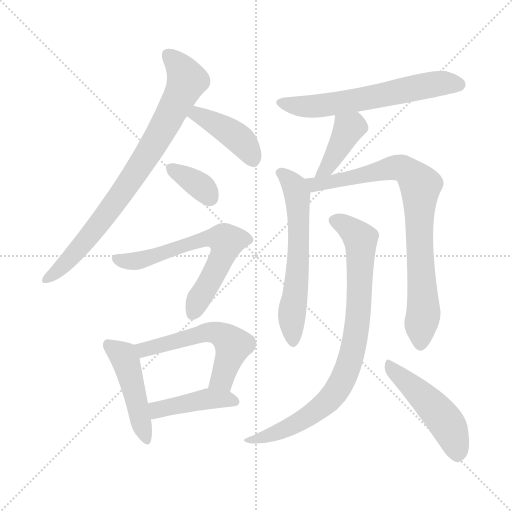
t = 0.00 s
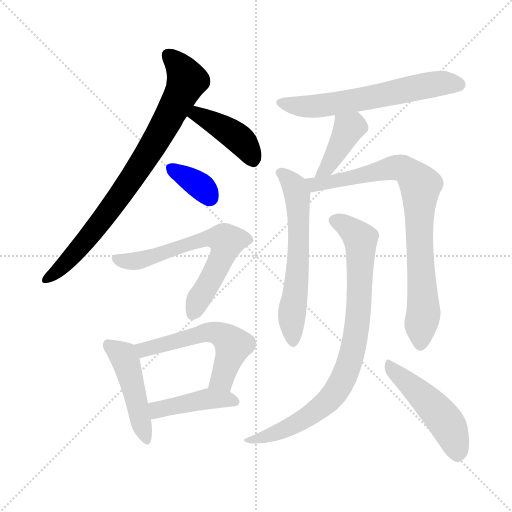
t = 1.92 s
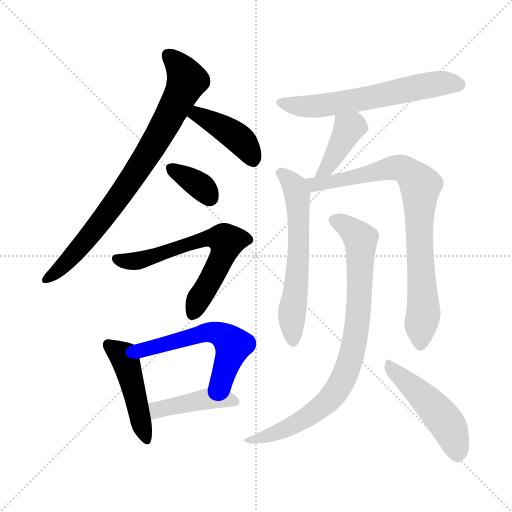
t = 3.83 s
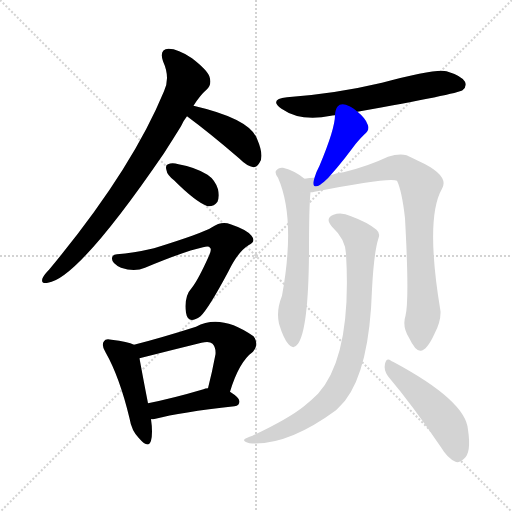
t = 5.75 s
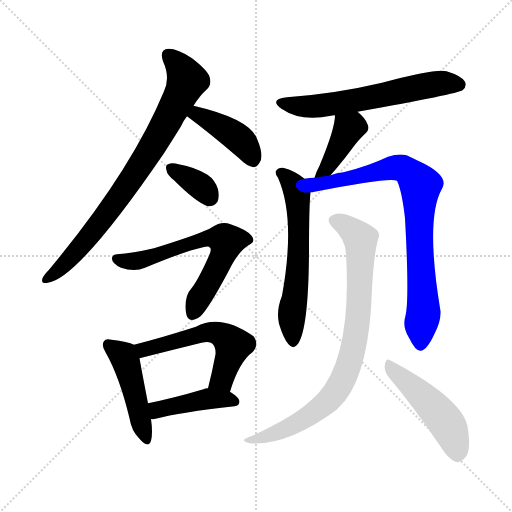
t = 7.67 s
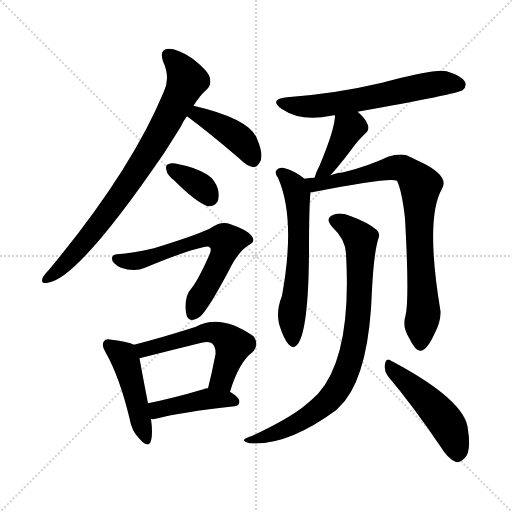
t = 9.58 s

The animated SVG that drew these frames (rendered in a browser with its animation timeline set to each time). Animation: 13 CSS @keyframes rules; one cycle of 9.58 s.

<svg version="1.1" viewBox="0 0 1024 1024" xmlns="http://www.w3.org/2000/svg">
  <g stroke="lightgray" stroke-dasharray="1,1" stroke-width="1" transform="scale(4, 4)">
    <line x1="0" y1="0" x2="256" y2="256"></line>
    <line x1="256" y1="0" x2="0" y2="256"></line>
    <line x1="128" y1="0" x2="128" y2="256"></line>
    <line x1="0" y1="128" x2="256" y2="128"></line>
  </g>
<g transform="scale(1, -1) translate(0, -900)">
   <style type="text/css">
    @keyframes keyframes0 {
      from {
       stroke: blue;
       stroke-dashoffset: 806;
       stroke-width: 128;
       }
       72% {
       animation-timing-function: step-end;
       stroke: blue;
       stroke-dashoffset: 0;
       stroke-width: 128;
       }
       to {
       stroke: black;
       stroke-width: 1024;
       }
       }
       #make-me-a-hanzi-animation-0 {
         animation: keyframes0 0.905924s both;
         animation-delay: 0.000000s;
         animation-timing-function: linear;
       }
    @keyframes keyframes1 {
      from {
       stroke: blue;
       stroke-dashoffset: 417;
       stroke-width: 128;
       }
       58% {
       animation-timing-function: step-end;
       stroke: blue;
       stroke-dashoffset: 0;
       stroke-width: 128;
       }
       to {
       stroke: black;
       stroke-width: 1024;
       }
       }
       #make-me-a-hanzi-animation-1 {
         animation: keyframes1 0.589355s both;
         animation-delay: 0.905924s;
         animation-timing-function: linear;
       }
    @keyframes keyframes2 {
      from {
       stroke: blue;
       stroke-dashoffset: 353;
       stroke-width: 128;
       }
       53% {
       animation-timing-function: step-end;
       stroke: blue;
       stroke-dashoffset: 0;
       stroke-width: 128;
       }
       to {
       stroke: black;
       stroke-width: 1024;
       }
       }
       #make-me-a-hanzi-animation-2 {
         animation: keyframes2 0.537272s both;
         animation-delay: 1.495280s;
         animation-timing-function: linear;
       }
    @keyframes keyframes3 {
      from {
       stroke: blue;
       stroke-dashoffset: 642;
       stroke-width: 128;
       }
       68% {
       animation-timing-function: step-end;
       stroke: blue;
       stroke-dashoffset: 0;
       stroke-width: 128;
       }
       to {
       stroke: black;
       stroke-width: 1024;
       }
       }
       #make-me-a-hanzi-animation-3 {
         animation: keyframes3 0.772461s both;
         animation-delay: 2.032552s;
         animation-timing-function: linear;
       }
    @keyframes keyframes4 {
      from {
       stroke: blue;
       stroke-dashoffset: 463;
       stroke-width: 128;
       }
       60% {
       animation-timing-function: step-end;
       stroke: blue;
       stroke-dashoffset: 0;
       stroke-width: 128;
       }
       to {
       stroke: black;
       stroke-width: 1024;
       }
       }
       #make-me-a-hanzi-animation-4 {
         animation: keyframes4 0.626790s both;
         animation-delay: 2.805013s;
         animation-timing-function: linear;
       }
    @keyframes keyframes5 {
      from {
       stroke: blue;
       stroke-dashoffset: 554;
       stroke-width: 128;
       }
       64% {
       animation-timing-function: step-end;
       stroke: blue;
       stroke-dashoffset: 0;
       stroke-width: 128;
       }
       to {
       stroke: black;
       stroke-width: 1024;
       }
       }
       #make-me-a-hanzi-animation-5 {
         animation: keyframes5 0.700846s both;
         animation-delay: 3.431803s;
         animation-timing-function: linear;
       }
    @keyframes keyframes6 {
      from {
       stroke: blue;
       stroke-dashoffset: 428;
       stroke-width: 128;
       }
       58% {
       animation-timing-function: step-end;
       stroke: blue;
       stroke-dashoffset: 0;
       stroke-width: 128;
       }
       to {
       stroke: black;
       stroke-width: 1024;
       }
       }
       #make-me-a-hanzi-animation-6 {
         animation: keyframes6 0.598307s both;
         animation-delay: 4.132650s;
         animation-timing-function: linear;
       }
    @keyframes keyframes7 {
      from {
       stroke: blue;
       stroke-dashoffset: 614;
       stroke-width: 128;
       }
       67% {
       animation-timing-function: step-end;
       stroke: blue;
       stroke-dashoffset: 0;
       stroke-width: 128;
       }
       to {
       stroke: black;
       stroke-width: 1024;
       }
       }
       #make-me-a-hanzi-animation-7 {
         animation: keyframes7 0.749674s both;
         animation-delay: 4.730957s;
         animation-timing-function: linear;
       }
    @keyframes keyframes8 {
      from {
       stroke: blue;
       stroke-dashoffset: 401;
       stroke-width: 128;
       }
       57% {
       animation-timing-function: step-end;
       stroke: blue;
       stroke-dashoffset: 0;
       stroke-width: 128;
       }
       to {
       stroke: black;
       stroke-width: 1024;
       }
       }
       #make-me-a-hanzi-animation-8 {
         animation: keyframes8 0.576335s both;
         animation-delay: 5.480632s;
         animation-timing-function: linear;
       }
    @keyframes keyframes9 {
      from {
       stroke: blue;
       stroke-dashoffset: 606;
       stroke-width: 128;
       }
       66% {
       animation-timing-function: step-end;
       stroke: blue;
       stroke-dashoffset: 0;
       stroke-width: 128;
       }
       to {
       stroke: black;
       stroke-width: 1024;
       }
       }
       #make-me-a-hanzi-animation-9 {
         animation: keyframes9 0.743164s both;
         animation-delay: 6.056966s;
         animation-timing-function: linear;
       }
    @keyframes keyframes10 {
      from {
       stroke: blue;
       stroke-dashoffset: 821;
       stroke-width: 128;
       }
       73% {
       animation-timing-function: step-end;
       stroke: blue;
       stroke-dashoffset: 0;
       stroke-width: 128;
       }
       to {
       stroke: black;
       stroke-width: 1024;
       }
       }
       #make-me-a-hanzi-animation-10 {
         animation: keyframes10 0.918132s both;
         animation-delay: 6.800130s;
         animation-timing-function: linear;
       }
    @keyframes keyframes11 {
      from {
       stroke: blue;
       stroke-dashoffset: 837;
       stroke-width: 128;
       }
       73% {
       animation-timing-function: step-end;
       stroke: blue;
       stroke-dashoffset: 0;
       stroke-width: 128;
       }
       to {
       stroke: black;
       stroke-width: 1024;
       }
       }
       #make-me-a-hanzi-animation-11 {
         animation: keyframes11 0.931152s both;
         animation-delay: 7.718262s;
         animation-timing-function: linear;
       }
    @keyframes keyframes12 {
      from {
       stroke: blue;
       stroke-dashoffset: 483;
       stroke-width: 128;
       }
       61% {
       animation-timing-function: step-end;
       stroke: blue;
       stroke-dashoffset: 0;
       stroke-width: 128;
       }
       to {
       stroke: black;
       stroke-width: 1024;
       }
       }
       #make-me-a-hanzi-animation-12 {
         animation: keyframes12 0.643066s both;
         animation-delay: 8.649414s;
         animation-timing-function: linear;
       }
</style>
<path d="M 387.0 688.5 Q 400.0 709.5 414.0 721.5 Q 424.0 731.5 419.0 746.5 Q 415.0 759.5 384.0 783.5 Q 356.0 802.5 337.0 802.5 Q 318.0 801.5 326.0 777.5 Q 341.0 744.5 328.0 717.5 Q 262.0 557.5 98.0 360.5 Q 88.0 350.5 85.0 343.5 Q 81.0 331.5 96.0 334.5 Q 157.0 343.5 328.0 593.5 Q 344.0 618.5 362.0 647.5 Q 366.0 657.5 374.0 667.5 L 387.0 688.5 Z" fill="lightgray"></path> 
<path d="M 374.0 667.5 Q 420.0 633.5 478.0 583.5 Q 494.0 567.5 507.0 565.5 Q 514.0 565.5 519.0 574.5 Q 529.0 587.5 514.0 622.5 Q 499.0 662.5 387.0 688.5 C 358.0 695.5 350.0 685.5 374.0 667.5 Z" fill="lightgray"></path> 
<path d="M 348.0 539.5 Q 391.0 496.5 415.0 487.5 Q 428.0 486.5 435.0 496.5 Q 439.0 506.5 436.0 521.5 Q 430.0 540.5 415.0 550.5 Q 391.0 565.5 357.0 571.5 Q 344.0 575.5 336.0 571.5 Q 330.0 570.5 333.0 559.5 Q 334.0 550.5 348.0 539.5 Z" fill="lightgray"></path> 
<path d="M 290.0 364.5 Q 369.0 397.5 406.0 405.5 Q 418.0 408.5 420.0 404.5 Q 424.0 401.5 418.0 388.5 Q 396.0 339.5 383.0 323.5 Q 368.0 307.5 372.0 274.5 Q 376.0 249.5 401.0 267.5 Q 417.0 282.5 457.0 357.5 Q 476.0 396.5 497.0 409.5 Q 513.0 416.5 503.0 428.5 Q 494.0 440.5 461.0 451.5 Q 443.0 458.5 424.0 445.5 Q 405.0 433.5 308.0 403.5 Q 265.0 393.5 234.0 391.5 Q 224.0 390.5 224.0 383.5 Q 223.0 373.5 242.0 364.5 Q 269.0 355.5 290.0 364.5 Z" fill="lightgray"></path> 
<path d="M 268.0 210.5 Q 256.0 216.5 223.0 220.5 Q 211.0 223.5 208.0 217.5 Q 202.0 210.5 211.0 195.5 Q 239.0 146.5 259.0 63.5 Q 263.0 38.5 278.0 23.5 Q 297.0 1.5 302.0 18.5 Q 306.0 34.5 302.0 61.5 L 296.0 93.5 Q 283.0 160.5 279.0 183.5 C 275.0 207.5 275.0 207.5 268.0 210.5 Z" fill="lightgray"></path> 
<path d="M 460.0 116.5 Q 478.0 176.5 506.0 196.5 Q 519.0 212.5 507.0 227.5 Q 441.0 273.5 392.0 246.5 Q 323.0 224.5 268.0 210.5 C 239.0 203.5 250.0 176.5 279.0 183.5 Q 342.0 199.5 403.0 214.5 Q 419.0 218.5 425.0 212.5 Q 432.0 205.5 431.0 191.5 Q 424.0 154.5 416.0 123.5 C 409.0 94.5 451.0 87.5 460.0 116.5 Z" fill="lightgray"></path> 
<path d="M 302.0 61.5 Q 306.0 61.5 311.0 62.5 Q 360.0 75.5 469.0 87.5 Q 479.0 88.5 479.0 97.5 Q 479.0 104.5 460.0 116.5 L 416.0 123.5 Q 410.0 123.5 407.0 121.5 Q 346.0 103.5 296.0 93.5 C 267.0 87.5 272.0 59.5 302.0 61.5 Z" fill="lightgray"></path> 
<path d="M 715.0 676.5 Q 916.0 712.5 925.0 719.5 Q 934.0 726.5 930.0 736.5 Q 923.0 748.5 893.0 757.5 Q 872.0 763.5 764.0 734.5 Q 671.0 712.5 574.0 705.5 Q 537.0 701.5 563.0 682.5 Q 602.0 655.5 662.0 668.5 Q 663.0 669.5 670.0 669.5 L 715.0 676.5 Z" fill="lightgray"></path> 
<path d="M 661.0 549.5 Q 667.0 556.5 674.0 564.5 Q 690.0 583.5 707.0 606.5 Q 714.0 616.5 728.0 630.5 Q 741.0 640.5 735.0 651.5 Q 731.0 663.5 715.0 676.5 C 692.0 695.5 672.0 699.5 670.0 669.5 Q 670.0 642.5 639.0 568.5 Q 632.0 555.5 629.0 544.5 C 620.0 515.5 641.0 526.5 661.0 549.5 Z" fill="lightgray"></path> 
<path d="M 609.0 542.5 Q 590.0 558.5 566.0 564.5 Q 557.0 565.5 552.0 558.5 Q 549.0 554.5 556.0 544.5 Q 592.0 462.5 564.0 308.5 Q 552.0 278.5 558.0 252.5 Q 567.0 222.5 577.0 211.5 Q 587.0 199.5 596.0 212.5 Q 617.0 242.5 618.0 395.5 Q 618.0 488.5 621.0 515.5 C 622.0 532.5 622.0 532.5 609.0 542.5 Z" fill="lightgray"></path> 
<path d="M 811.0 268.5 Q 804.0 246.5 818.0 224.5 Q 831.0 197.5 841.0 198.5 Q 854.0 199.5 869.0 232.5 Q 882.0 257.5 881.0 277.5 Q 850.0 463.5 884.0 522.5 Q 900.0 549.5 836.0 578.5 Q 824.0 584.5 813.0 589.5 Q 798.0 593.5 776.0 586.5 Q 736.0 567.5 687.0 555.5 Q 674.0 554.5 661.0 549.5 L 629.0 544.5 Q 619.0 544.5 609.0 542.5 C 579.0 539.5 591.0 510.5 621.0 515.5 Q 625.0 515.5 629.0 516.5 Q 780.0 546.5 794.0 538.5 Q 804.0 517.5 810.0 463.5 Q 819.0 300.5 811.0 268.5 Z" fill="lightgray"></path> 
<path d="M 692.0 392.5 Q 704.0 188.5 636.0 112.5 Q 624.0 100.5 608.0 87.5 Q 577.0 62.5 505.0 28.5 Q 492.0 24.5 489.0 21.5 Q 485.0 17.5 499.0 13.5 Q 574.0 7.5 672.0 79.5 Q 681.0 88.5 690.0 98.5 Q 739.0 161.5 744.0 321.5 Q 748.0 396.5 757.0 423.5 Q 761.0 433.5 753.0 440.5 Q 735.0 455.5 702.0 467.5 Q 683.0 476.5 667.0 470.5 Q 649.0 463.5 664.0 446.5 Q 691.0 421.5 692.0 392.5 Z" fill="lightgray"></path> 
<path d="M 776.0 147.5 Q 825.0 89.5 882.0 5.5 Q 895.0 -16.5 911.0 -23.5 Q 918.0 -26.5 928.0 -17.5 Q 943.0 -5.5 936.0 40.5 Q 932.0 98.5 786.0 176.5 Q 783.0 177.5 782.0 178.5 Q 773.0 185.5 770.0 172.5 Q 767.0 159.5 776.0 147.5 Z" fill="lightgray"></path> 
      <clipPath id="make-me-a-hanzi-clip-0">
      <path d="M 387.0 688.5 Q 400.0 709.5 414.0 721.5 Q 424.0 731.5 419.0 746.5 Q 415.0 759.5 384.0 783.5 Q 356.0 802.5 337.0 802.5 Q 318.0 801.5 326.0 777.5 Q 341.0 744.5 328.0 717.5 Q 262.0 557.5 98.0 360.5 Q 88.0 350.5 85.0 343.5 Q 81.0 331.5 96.0 334.5 Q 157.0 343.5 328.0 593.5 Q 344.0 618.5 362.0 647.5 Q 366.0 657.5 374.0 667.5 L 387.0 688.5 Z" fill="lightgray"></path>
      </clipPath>
      <path clip-path="url(#make-me-a-hanzi-clip-0)" d="M 337.0 787.5 L 354.0 773.5 L 374.0 739.5 L 333.0 655.5 L 272.0 553.5 L 208.0 464.5 L 139.0 381.5 L 94.0 343.5 " fill="none" id="make-me-a-hanzi-animation-0" stroke-dasharray="678 1356" stroke-linecap="round"></path>

      <clipPath id="make-me-a-hanzi-clip-1">
      <path d="M 374.0 667.5 Q 420.0 633.5 478.0 583.5 Q 494.0 567.5 507.0 565.5 Q 514.0 565.5 519.0 574.5 Q 529.0 587.5 514.0 622.5 Q 499.0 662.5 387.0 688.5 C 358.0 695.5 350.0 685.5 374.0 667.5 Z" fill="lightgray"></path>
      </clipPath>
      <path clip-path="url(#make-me-a-hanzi-clip-1)" d="M 383.0 669.5 L 397.0 671.5 L 472.0 627.5 L 493.0 605.5 L 506.0 578.5 " fill="none" id="make-me-a-hanzi-animation-1" stroke-dasharray="289 578" stroke-linecap="round"></path>

      <clipPath id="make-me-a-hanzi-clip-2">
      <path d="M 348.0 539.5 Q 391.0 496.5 415.0 487.5 Q 428.0 486.5 435.0 496.5 Q 439.0 506.5 436.0 521.5 Q 430.0 540.5 415.0 550.5 Q 391.0 565.5 357.0 571.5 Q 344.0 575.5 336.0 571.5 Q 330.0 570.5 333.0 559.5 Q 334.0 550.5 348.0 539.5 Z" fill="lightgray"></path>
      </clipPath>
      <path clip-path="url(#make-me-a-hanzi-clip-2)" d="M 343.0 563.5 L 397.0 530.5 L 420.0 505.5 " fill="none" id="make-me-a-hanzi-animation-2" stroke-dasharray="225 450" stroke-linecap="round"></path>

      <clipPath id="make-me-a-hanzi-clip-3">
      <path d="M 290.0 364.5 Q 369.0 397.5 406.0 405.5 Q 418.0 408.5 420.0 404.5 Q 424.0 401.5 418.0 388.5 Q 396.0 339.5 383.0 323.5 Q 368.0 307.5 372.0 274.5 Q 376.0 249.5 401.0 267.5 Q 417.0 282.5 457.0 357.5 Q 476.0 396.5 497.0 409.5 Q 513.0 416.5 503.0 428.5 Q 494.0 440.5 461.0 451.5 Q 443.0 458.5 424.0 445.5 Q 405.0 433.5 308.0 403.5 Q 265.0 393.5 234.0 391.5 Q 224.0 390.5 224.0 383.5 Q 223.0 373.5 242.0 364.5 Q 269.0 355.5 290.0 364.5 Z" fill="lightgray"></path>
      </clipPath>
      <path clip-path="url(#make-me-a-hanzi-clip-3)" d="M 234.0 381.5 L 263.0 376.5 L 398.0 418.5 L 432.0 424.5 L 449.0 420.5 L 453.0 417.5 L 447.0 391.5 L 387.0 274.5 " fill="none" id="make-me-a-hanzi-animation-3" stroke-dasharray="514 1028" stroke-linecap="round"></path>

      <clipPath id="make-me-a-hanzi-clip-4">
      <path d="M 268.0 210.5 Q 256.0 216.5 223.0 220.5 Q 211.0 223.5 208.0 217.5 Q 202.0 210.5 211.0 195.5 Q 239.0 146.5 259.0 63.5 Q 263.0 38.5 278.0 23.5 Q 297.0 1.5 302.0 18.5 Q 306.0 34.5 302.0 61.5 L 296.0 93.5 Q 283.0 160.5 279.0 183.5 C 275.0 207.5 275.0 207.5 268.0 210.5 Z" fill="lightgray"></path>
      </clipPath>
      <path clip-path="url(#make-me-a-hanzi-clip-4)" d="M 217.0 210.5 L 251.0 179.5 L 290.0 23.5 " fill="none" id="make-me-a-hanzi-animation-4" stroke-dasharray="335 670" stroke-linecap="round"></path>

      <clipPath id="make-me-a-hanzi-clip-5">
      <path d="M 460.0 116.5 Q 478.0 176.5 506.0 196.5 Q 519.0 212.5 507.0 227.5 Q 441.0 273.5 392.0 246.5 Q 323.0 224.5 268.0 210.5 C 239.0 203.5 250.0 176.5 279.0 183.5 Q 342.0 199.5 403.0 214.5 Q 419.0 218.5 425.0 212.5 Q 432.0 205.5 431.0 191.5 Q 424.0 154.5 416.0 123.5 C 409.0 94.5 451.0 87.5 460.0 116.5 Z" fill="lightgray"></path>
      </clipPath>
      <path clip-path="url(#make-me-a-hanzi-clip-5)" d="M 276.0 205.5 L 299.0 202.5 L 416.0 235.5 L 447.0 228.5 L 466.0 206.5 L 444.0 141.5 L 424.0 128.5 " fill="none" id="make-me-a-hanzi-animation-5" stroke-dasharray="426 852" stroke-linecap="round"></path>

      <clipPath id="make-me-a-hanzi-clip-6">
      <path d="M 302.0 61.5 Q 306.0 61.5 311.0 62.5 Q 360.0 75.5 469.0 87.5 Q 479.0 88.5 479.0 97.5 Q 479.0 104.5 460.0 116.5 L 416.0 123.5 Q 410.0 123.5 407.0 121.5 Q 346.0 103.5 296.0 93.5 C 267.0 87.5 272.0 59.5 302.0 61.5 Z" fill="lightgray"></path>
      </clipPath>
      <path clip-path="url(#make-me-a-hanzi-clip-6)" d="M 306.0 67.5 L 319.0 82.5 L 405.0 100.5 L 450.0 102.5 L 469.0 97.5 " fill="none" id="make-me-a-hanzi-animation-6" stroke-dasharray="300 600" stroke-linecap="round"></path>

      <clipPath id="make-me-a-hanzi-clip-7">
      <path d="M 715.0 676.5 Q 916.0 712.5 925.0 719.5 Q 934.0 726.5 930.0 736.5 Q 923.0 748.5 893.0 757.5 Q 872.0 763.5 764.0 734.5 Q 671.0 712.5 574.0 705.5 Q 537.0 701.5 563.0 682.5 Q 602.0 655.5 662.0 668.5 Q 663.0 669.5 670.0 669.5 L 715.0 676.5 Z" fill="lightgray"></path>
      </clipPath>
      <path clip-path="url(#make-me-a-hanzi-clip-7)" d="M 566.0 695.5 L 587.0 688.5 L 636.0 687.5 L 725.0 699.5 L 876.0 733.5 L 918.0 730.5 " fill="none" id="make-me-a-hanzi-animation-7" stroke-dasharray="486 972" stroke-linecap="round"></path>

      <clipPath id="make-me-a-hanzi-clip-8">
      <path d="M 661.0 549.5 Q 667.0 556.5 674.0 564.5 Q 690.0 583.5 707.0 606.5 Q 714.0 616.5 728.0 630.5 Q 741.0 640.5 735.0 651.5 Q 731.0 663.5 715.0 676.5 C 692.0 695.5 672.0 699.5 670.0 669.5 Q 670.0 642.5 639.0 568.5 Q 632.0 555.5 629.0 544.5 C 620.0 515.5 641.0 526.5 661.0 549.5 Z" fill="lightgray"></path>
      </clipPath>
      <path clip-path="url(#make-me-a-hanzi-clip-8)" d="M 678.0 664.5 L 698.0 643.5 L 653.0 562.5 L 634.0 549.5 " fill="none" id="make-me-a-hanzi-animation-8" stroke-dasharray="273 546" stroke-linecap="round"></path>

      <clipPath id="make-me-a-hanzi-clip-9">
      <path d="M 609.0 542.5 Q 590.0 558.5 566.0 564.5 Q 557.0 565.5 552.0 558.5 Q 549.0 554.5 556.0 544.5 Q 592.0 462.5 564.0 308.5 Q 552.0 278.5 558.0 252.5 Q 567.0 222.5 577.0 211.5 Q 587.0 199.5 596.0 212.5 Q 617.0 242.5 618.0 395.5 Q 618.0 488.5 621.0 515.5 C 622.0 532.5 622.0 532.5 609.0 542.5 Z" fill="lightgray"></path>
      </clipPath>
      <path clip-path="url(#make-me-a-hanzi-clip-9)" d="M 562.0 553.5 L 589.0 526.5 L 595.0 504.5 L 598.0 383.5 L 583.0 262.5 L 586.0 216.5 " fill="none" id="make-me-a-hanzi-animation-9" stroke-dasharray="478 956" stroke-linecap="round"></path>

      <clipPath id="make-me-a-hanzi-clip-10">
      <path d="M 811.0 268.5 Q 804.0 246.5 818.0 224.5 Q 831.0 197.5 841.0 198.5 Q 854.0 199.5 869.0 232.5 Q 882.0 257.5 881.0 277.5 Q 850.0 463.5 884.0 522.5 Q 900.0 549.5 836.0 578.5 Q 824.0 584.5 813.0 589.5 Q 798.0 593.5 776.0 586.5 Q 736.0 567.5 687.0 555.5 Q 674.0 554.5 661.0 549.5 L 629.0 544.5 Q 619.0 544.5 609.0 542.5 C 579.0 539.5 591.0 510.5 621.0 515.5 Q 625.0 515.5 629.0 516.5 Q 780.0 546.5 794.0 538.5 Q 804.0 517.5 810.0 463.5 Q 819.0 300.5 811.0 268.5 Z" fill="lightgray"></path>
      </clipPath>
      <path clip-path="url(#make-me-a-hanzi-clip-10)" d="M 615.0 537.5 L 640.0 529.5 L 800.0 564.5 L 818.0 555.5 L 841.0 529.5 L 838.0 429.5 L 847.0 272.5 L 841.0 209.5 " fill="none" id="make-me-a-hanzi-animation-10" stroke-dasharray="693 1386" stroke-linecap="round"></path>

      <clipPath id="make-me-a-hanzi-clip-11">
      <path d="M 692.0 392.5 Q 704.0 188.5 636.0 112.5 Q 624.0 100.5 608.0 87.5 Q 577.0 62.5 505.0 28.5 Q 492.0 24.5 489.0 21.5 Q 485.0 17.5 499.0 13.5 Q 574.0 7.5 672.0 79.5 Q 681.0 88.5 690.0 98.5 Q 739.0 161.5 744.0 321.5 Q 748.0 396.5 757.0 423.5 Q 761.0 433.5 753.0 440.5 Q 735.0 455.5 702.0 467.5 Q 683.0 476.5 667.0 470.5 Q 649.0 463.5 664.0 446.5 Q 691.0 421.5 692.0 392.5 Z" fill="lightgray"></path>
      </clipPath>
      <path clip-path="url(#make-me-a-hanzi-clip-11)" d="M 670.0 457.5 L 712.0 432.5 L 722.0 416.5 L 715.0 254.5 L 692.0 154.5 L 673.0 117.5 L 622.0 70.5 L 567.0 40.5 L 495.0 18.5 " fill="none" id="make-me-a-hanzi-animation-11" stroke-dasharray="709 1418" stroke-linecap="round"></path>

      <clipPath id="make-me-a-hanzi-clip-12">
      <path d="M 776.0 147.5 Q 825.0 89.5 882.0 5.5 Q 895.0 -16.5 911.0 -23.5 Q 918.0 -26.5 928.0 -17.5 Q 943.0 -5.5 936.0 40.5 Q 932.0 98.5 786.0 176.5 Q 783.0 177.5 782.0 178.5 Q 773.0 185.5 770.0 172.5 Q 767.0 159.5 776.0 147.5 Z" fill="lightgray"></path>
      </clipPath>
      <path clip-path="url(#make-me-a-hanzi-clip-12)" d="M 780.0 168.5 L 882.0 68.5 L 901.0 39.5 L 915.0 -7.5 " fill="none" id="make-me-a-hanzi-animation-12" stroke-dasharray="355 710" stroke-linecap="round"></path>

</g>
</svg>
